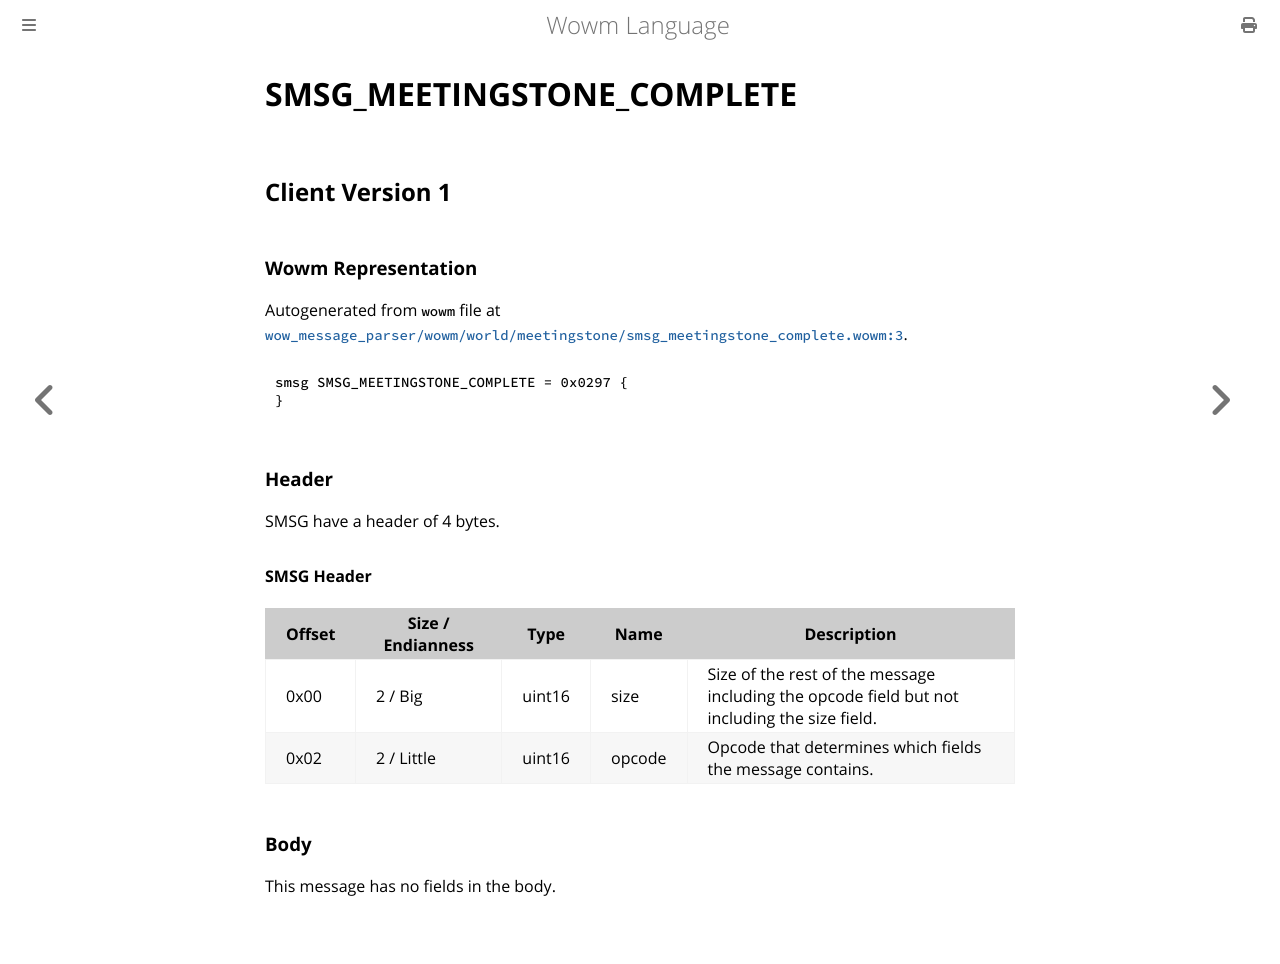

repository: gtker/wow_messages · page: docs/smsg_meetingstone_complete.html · generator: mdbook

# SMSG_MEETINGSTONE_COMPLETE

## Client Version 1

### Wowm Representation

Autogenerated from `wowm` file at [`wow_message_parser/wowm/world/meetingstone/smsg_meetingstone_complete.wowm:3`](https://github.com/gtker/wow_messages/tree/main/wow_message_parser/wowm/world/meetingstone/smsg_meetingstone_complete.wowm#L3).
```rust,ignore
smsg SMSG_MEETINGSTONE_COMPLETE = 0x0297 {
}
```
### Header

SMSG have a header of 4 bytes.

#### SMSG Header

| Offset | Size / Endianness | Type   | Name   | Description |
| ------ | ----------------- | ------ | ------ | ----------- |
| 0x00   | 2 / Big           | uint16 | size   | Size of the rest of the message including the opcode field but not including the size field.|
| 0x02   | 2 / Little        | uint16 | opcode | Opcode that determines which fields the message contains.|

### Body

This message has no fields in the body.
